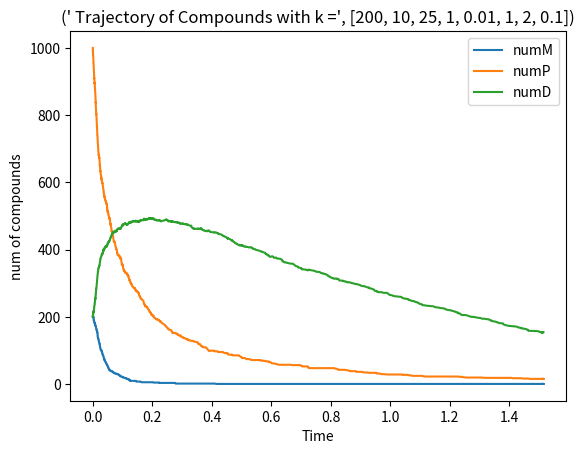

Here is the Python script that generated this plot:
from   numpy.random import Generator, PCG64     # numpy randon number generator routines
import numpy             as np
import matplotlib.pyplot as plt
import random           
from itertools import accumulate

#------------------------ This is the function for Next Reaction  -----------------------#

def nextRact( x0, jps, kap, T, r):
    """
    This is the funciton of Next Reaction algorithm. 
    It will simulate Xt, the number of compounds in the reactions. 
    Arguments
    x0: vector of size of number of different types of compounds. Intial status.
    jps: set of vectors of same size of x0. Jumps of the reactions. 
    kap: vector of size of number of reactions. Stores the reaction rate. 
    T: (type = float) final time of the reaction 
    return
    x: the list that contains all steps for the reactions
    t: a list of jump time 
    """

    t = [0]
    x = [x0]
    xt = x0
    tau = np.array([0, 0, 0, 0, 0, 0, 0 ,0])


    while (t[-1] < 10):
        print(t[-1])
        G = invG( t[-1], T, tau, xt, kap, r)
        m = G.argmin()
        xt = np.add(xt, jps[m])
        x.append(xt.tolist())
        T[m] = T[m] - np.log(np.random.uniform(0,1))
        tau = tau + ( G[m] - t[-1] ) * reactRate( xt, kap, r)
        dt = G[m]
        t.append(dt)

    return x, t
#------------------------- Helper Function Computing Reaction Rate ---------------------#

def reactRate( xt, kap, r):
    rate = np.zeros(r)
    rate[0] = kap[0] * xt[0]
    rate[1] = kap[1] * xt[1]
    rate[2] = kap[2] * xt[1]
    rate[3] = kap[3] * xt[2]
    rate[4] = kap[4] * xt[2] * (xt[2] - 1)
    rate[5] = kap[5] * xt[3]
    rate[6] = kap[6] * xt[0] * xt[3]
    rate[7] = kap[7] * xt[4]
    return np.array(rate)


def invG( t, T, tau, xt, kap, r):
     return(t + np.divide((T - tau), reactRate(xt, kap, r)))

################################### Main Program #########################################

#x0 = [1, 10, 50, 10, 0]
x0 = [20, 200, 1000, 200, 0]

#kap = [200, 10, 25, 1, 0.01, 1, 0, 0]
kap = [200, 10, 25, 1, 0.01, 1, 2, 0.1]

jps = [[0,1,0,0,0],[0,0,1,0,0],[0,-1,0,0,0],[0,0,-1,0,0],[0,0,-2,1,0],[0,0,0,-1,0],
        [-1,0,0,-1,1],[1,0,0,1,-1]]
r = 8
T = - np.log(np.random.uniform(0,1,r))

x, t = nextRact( x0, jps, kap, T, r)

x = np.array(x)
numG = x[:,0]
numM = x[:,1]
numP = x[:,2]
numD = x[:,3]
numB = x[:,4]
xt = x[-1]

################################# Meaningless Stuff #######################################

print('Final State:', xt)

fig, ax = plt.subplots()                                
#ax.plot(time, numG, '-', label = 'numG')    
ax.plot(t, numM, '-', label = 'numM') 
ax.plot(t, numP, '-', label = 'numP')   
ax.plot(t, numD, '-', label = 'numD')
#ax.plot(time, numB, '-', label = 'numB')            
ax.legend()                                             
ax.set_ylabel('num of compounds')                                     
ax.set_xlabel('Time')
title = " Trajectory of Compounds with k =", kap
ax.set_title(title)                                  
plt.show() 
